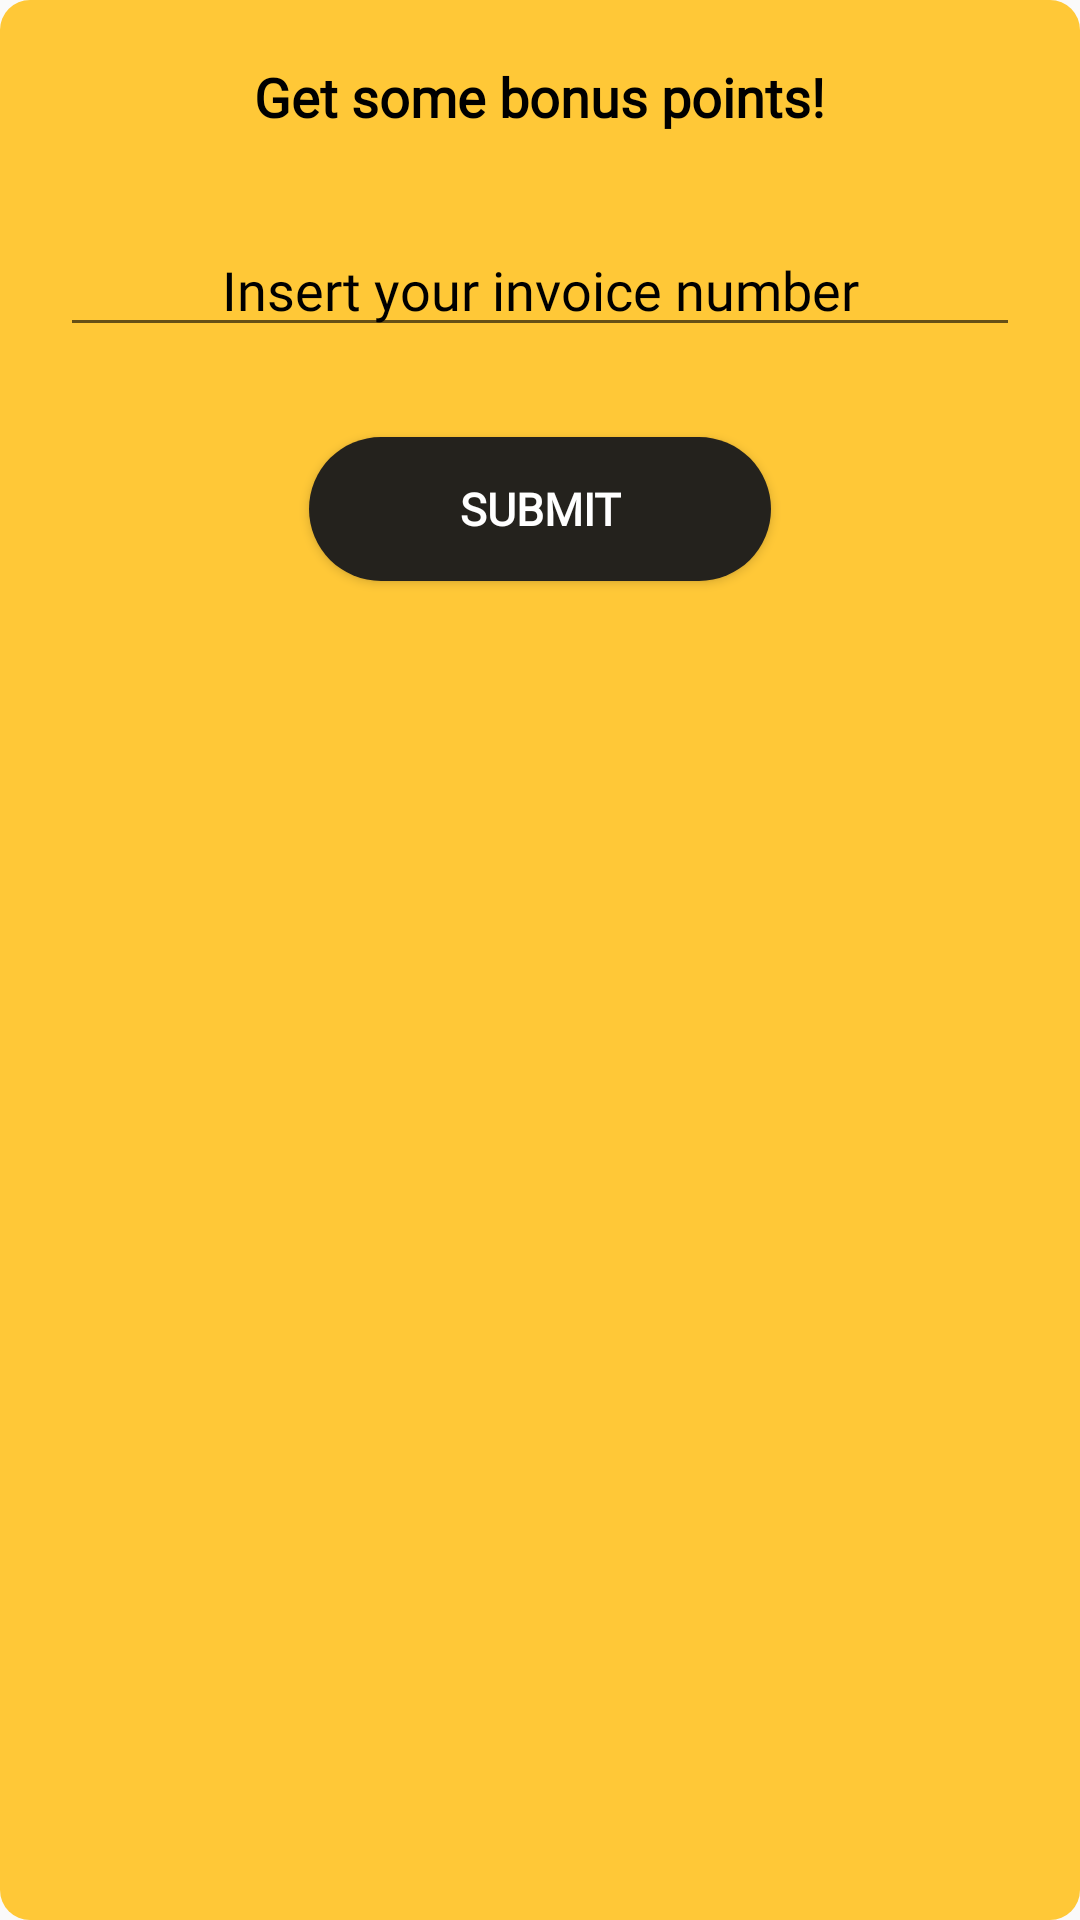

Android layout source for this screen:
<!-- AndroidManifest.xml: application theme AppTheme -->
<!-- res/layout/custom_dialog_points.xml -->
<?xml version="1.0" encoding="utf-8"?>
<LinearLayout xmlns:android="http://schemas.android.com/apk/res/android"
    android:layout_width="match_parent"
    android:layout_height="wrap_content"
    android:orientation="vertical"
    android:layout_margin="30dp"
    android:background="@drawable/dialog_layout"
    android:padding="20dp">

    <TextView
        android:layout_width="wrap_content"
        android:layout_height="wrap_content"
        android:layout_gravity="center"
        android:layout_marginBottom="30dp"
        android:text="Get some bonus points!"
        android:fontFamily="@font/pt_serif"
        android:textAppearance="@style/TextAppearance.AppCompat.Medium"
        android:textColor="@color/black"
        android:textStyle="bold" />

    <EditText
        android:id="@+id/invoiceNo"
        android:layout_width="match_parent"
        android:layout_height="wrap_content"
        android:gravity="center"
        android:fontFamily="@font/amaranth"
        android:hint="Insert your invoice number"
        android:textColorHint="@color/black" />

    <Button
        android:id="@+id/btn_bonus_points"
        android:layout_width="wrap_content"
        android:layout_height="wrap_content"
        android:layout_gravity="center_horizontal"
        android:layout_marginTop="30dp"
        android:background="@drawable/loginbutton"
        android:paddingLeft="50dp"
        android:fontFamily="@font/pt_serif"
        android:layout_marginBottom="10dp"
        android:paddingRight="50dp"
        android:text="Submit"
        android:backgroundTint="@color/lightblack"
        android:textColor="@color/white"
        android:textSize="15dp"
        android:textStyle="bold" />
</LinearLayout>
<!-- resources referenced by this layout -->
<resources>
  <color name="black">#000000</color>
  <color name="lightblack">#24221D</color>
  <color name="white">#FFFFFF</color>
  <!-- drawable dialog_layout (drawable) -->
  <?xml version="1.0" encoding="utf-8"?>
  <selector xmlns:android="http://schemas.android.com/apk/res/android">
      <item android:state_pressed="false">
          <shape android:shape="rectangle">
              <solid android:color="@color/yellow"
                  />
              <corners android:radius="10dp"/>
          </shape>
      </item>
  
      <item android:state_pressed="true">
          <shape android:shape="rectangle">
              <solid android:color="@color/lightyellow"/>
              <corners android:radius="10dp"/>
          </shape>
      </item>
  </selector>
  <!-- drawable loginbutton (drawable-xxxhdpi) -->
  <?xml version="1.0" encoding="utf-8"?>
  <selector xmlns:android="http://schemas.android.com/apk/res/android">
      <item android:state_pressed="false">
          <shape android:shape="rectangle">
              <solid android:color="@color/yellow"/>
              <corners android:radius="170dp"/>
          </shape>
      </item>
  
      <item android:state_pressed="true">
          <shape android:shape="rectangle">
              <solid android:color="@color/lightyellow"/>
              <corners android:radius="170dp"/>
          </shape>
      </item>
  </selector>
  <style name="AppTheme" parent="Theme.AppCompat.Light">
          
          <item name="colorPrimary">@color/colorPrimary</item>
          <item name="colorPrimaryDark">@color/black</item>
          <item name="colorAccent">@color/colorAccent</item>
  
      </style>
  <color name="yellow">#FFC837</color>
  <color name="lightyellow">#FCD66F</color>
  <color name="colorPrimary">#FFC837</color>
  <color name="colorAccent">#FF4081</color>
</resources>
